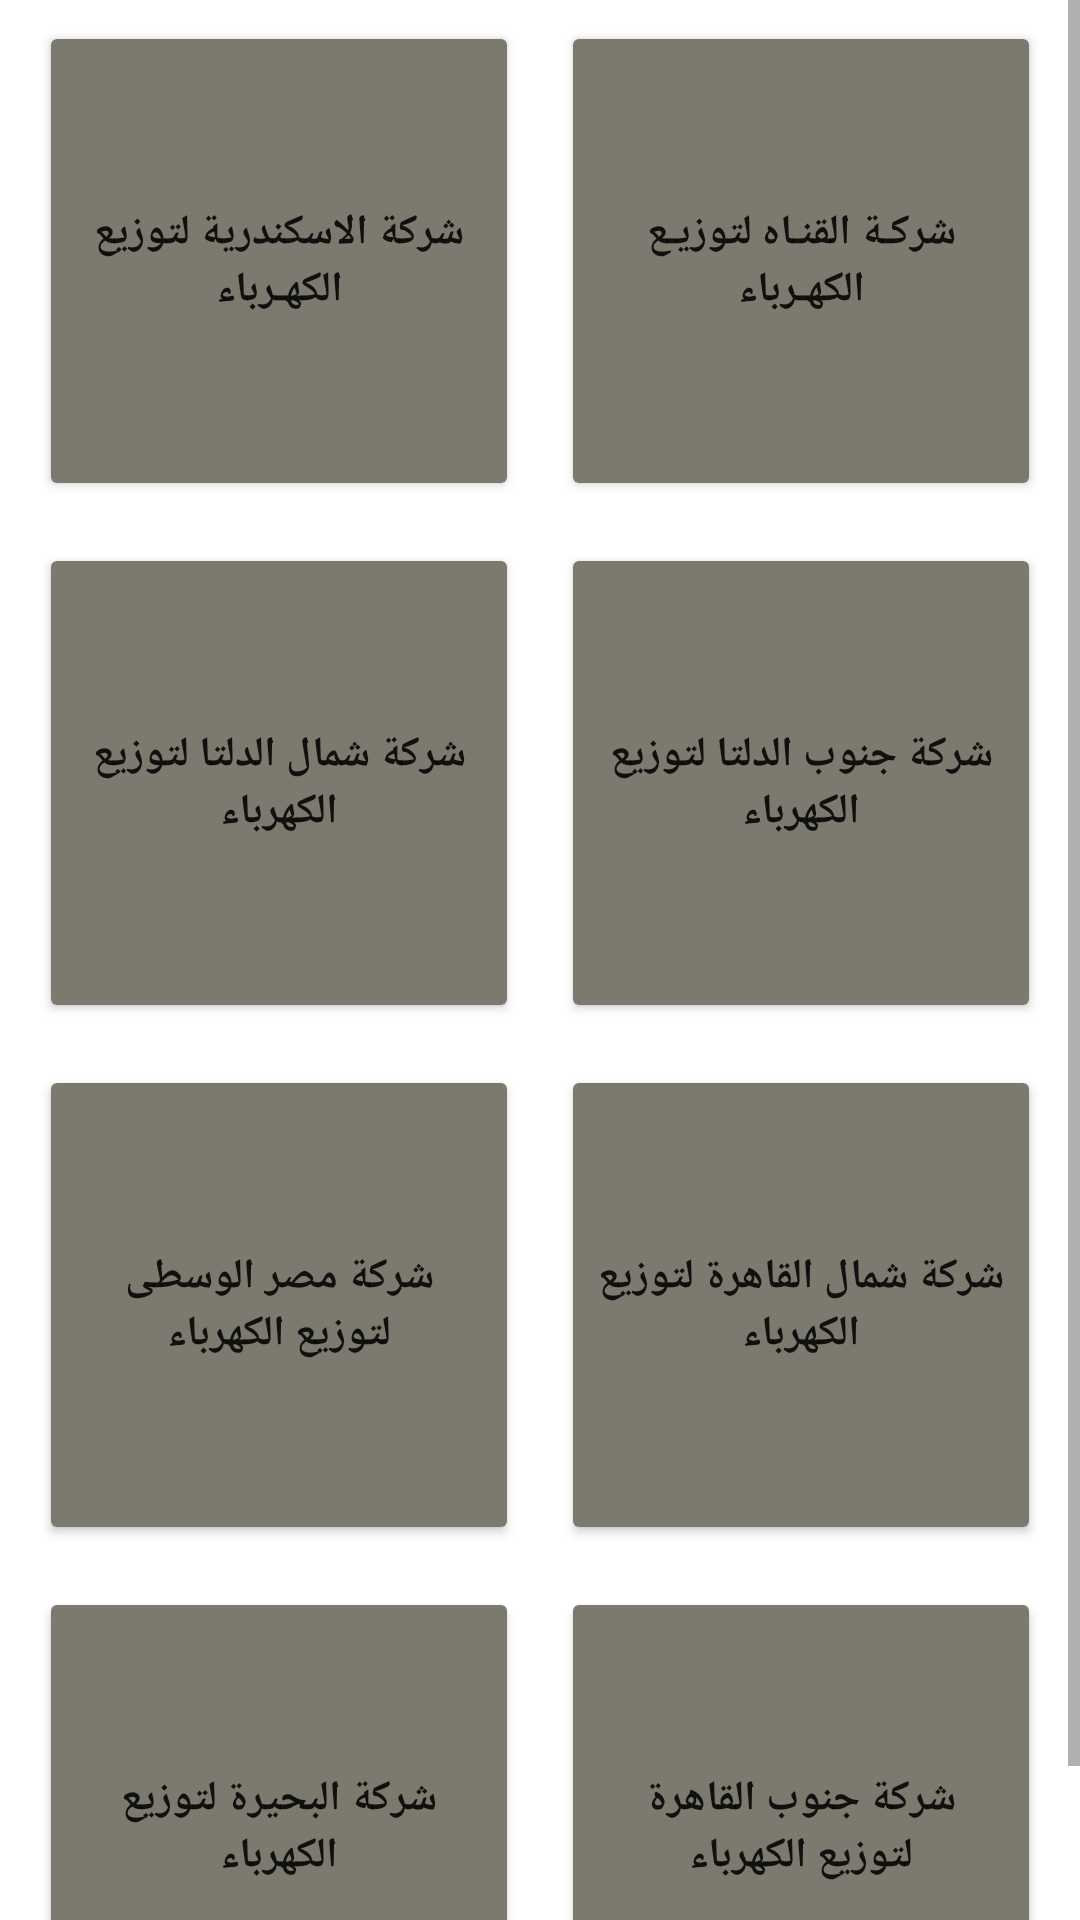

Reconstruct the res/layout file that produces this screen, plus the resources it refers to.
<!-- AndroidManifest.xml: application theme Theme.ElectricityApp -->
<!-- res/layout/fragment_regions.xml -->
<?xml version="1.0" encoding="utf-8"?>
<ScrollView xmlns:android="http://schemas.android.com/apk/res/android"
    xmlns:tools="http://schemas.android.com/tools"
    android:layout_width="match_parent"
    android:layout_height="wrap_content"
    tools:context=".view.fragment.RegionsFragment">

    <LinearLayout
        android:layout_width="match_parent"
        android:layout_height="wrap_content"
        android:orientation="vertical">
        <LinearLayout
            android:layout_width="match_parent"
            android:layout_height="wrap_content"
            android:gravity="center">
            <Button
                android:id="@+id/alex_btn_regions"
                android:layout_width="160dp"
                android:layout_height="160dp"
                android:layout_margin="7dp"
                android:text="شركة الاسكندرية لتوزيع الكهـرباء"
                android:textStyle="bold"
                android:backgroundTint="@color/Gray"/>

            <Button
                android:id="@+id/elQana_btn_regions"
                android:layout_width="160dp"
                android:layout_height="160dp"
                android:layout_margin="7dp"
                android:text="شركـة القنـاه لتوزيـع الكهـرباء"
                android:textStyle="bold"
                android:backgroundTint="@color/Gray"/>

        </LinearLayout>

        <LinearLayout
            android:layout_width="match_parent"
            android:layout_height="wrap_content"
            android:gravity="center">
            <Button
                android:id="@+id/north_delta_btn_regions"
                android:layout_width="160dp"
                android:layout_height="160dp"
                android:layout_margin="7dp"
                android:text="شركة شمال الدلتا لتوزيع الكهرباء"
                android:textStyle="bold"
                android:backgroundTint="@color/Gray"/>

            <Button
                android:id="@+id/south_delta_btn_regions"
                android:layout_width="160dp"
                android:layout_height="160dp"
                android:layout_margin="7dp"
                android:text="شركة جنوب الدلتا لتوزيع الكهرباء"
                android:textStyle="bold"
                android:backgroundTint="@color/Gray"/>

        </LinearLayout>

        <LinearLayout
            android:layout_width="match_parent"
            android:layout_height="wrap_content"
            android:gravity="center">
            <Button
                android:id="@+id/middle_egypt_btn_regions"
                android:layout_width="160dp"
                android:layout_height="160dp"
                android:layout_margin="7dp"
                android:text="شركة مصر الوسطى لتوزيع الكهرباء"
                android:textStyle="bold"
                android:backgroundTint="@color/Gray"/>

            <Button
                android:id="@+id/north_cairo_btn_regions"
                android:layout_width="160dp"
                android:layout_height="160dp"
                android:layout_margin="7dp"
                android:text="شركة شمال القاهرة لتوزيع الكهرباء"
                android:textStyle="bold"
                android:backgroundTint="@color/Gray"/>

        </LinearLayout>

        <LinearLayout
            android:layout_width="match_parent"
            android:layout_height="wrap_content"
            android:gravity="center">
            <Button
                android:id="@+id/beheira_btn_regions"
                android:layout_width="160dp"
                android:layout_height="160dp"
                android:layout_margin="7dp"
                android:text="شركة البحيرة لتوزيع الكهرباء"
                android:textStyle="bold"
                android:backgroundTint="@color/Gray"/>

            <Button
                android:id="@+id/south_cairo_btn_regions"
                android:layout_width="160dp"
                android:layout_height="160dp"
                android:layout_margin="7dp"
                android:text="شركة جنوب القاهرة لتوزيع الكهرباء"
                android:textStyle="bold"
                android:backgroundTint="@color/Gray"/>

        </LinearLayout>

    </LinearLayout>

</ScrollView>
<!-- resources referenced by this layout -->
<resources>
  <color name="Gray">#7C796F</color>
  <style name="Theme.ElectricityApp" parent="Theme.MaterialComponents.DayNight.DarkActionBar">
          
          <item name="colorPrimary">@color/purple_500</item>
          <item name="colorPrimaryVariant">@color/purple_700</item>
          <item name="colorOnPrimary">@color/white</item>
          
          <item name="colorSecondary">@color/teal_200</item>
          <item name="colorSecondaryVariant">@color/teal_700</item>
          <item name="colorOnSecondary">@color/black</item>
          
          <item name="android:statusBarColor" tools:targetApi="l">?attr/colorPrimaryVariant</item>
          
      </style>
  <color name="purple_500">#FF6200EE</color>
  <color name="purple_700">#FF3700B3</color>
  <color name="white">#FFFFFFFF</color>
  <color name="teal_200">#FF03DAC5</color>
  <color name="teal_700">#FF018786</color>
  <color name="black">#FF000000</color>
</resources>
